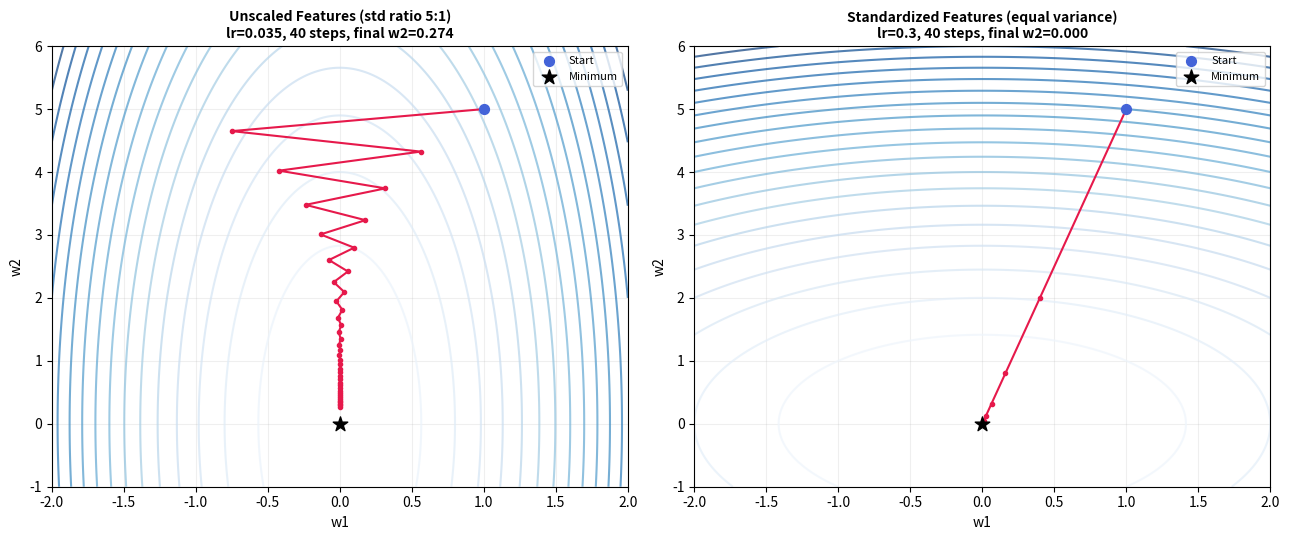

This figure's Python source: (Note: this script raises an exception after producing the figure.)
"""Generate a real before/after feature-scaling comparison for Ch.7.

For MSE loss, the curvature of L(w) along a weight's axis scales with that
feature's variance (Hessian ~ 2 * X^T X). A feature with 5x the standard
deviation of another contributes ~25x the curvature along its axis, so we
model that directly with a quadratic bowl L(w1, w2) = a*w1^2 + b*w2^2:
  - unscaled: a=25, b=1  (mimics one feature's std being 5x the other's)
  - standardized: a=1, b=1  (equal variance after scaling -> circular bowl)

The learning rate is picked as the largest stable rate for each bowl's
steepest direction (barely under 1/a), which is what you're forced into in
practice: a single global learning rate has to respect the steepest
direction, starving progress along the shallow one.

Run: python3 scripts/gen_ch7_feature_scaling.py
Writes: public/images/ch7-feature-scaling.png
"""

import numpy as np
import matplotlib.pyplot as plt


def run(a, b, lr, steps, w0):
    w = np.array(w0, dtype=float)
    path = [w.copy()]
    for _ in range(steps):
        grad = np.array([2 * a * w[0], 2 * b * w[1]])
        w = w - lr * grad
        path.append(w.copy())
    return np.array(path)


steps = 40
w0 = [1.0, 5.0]

a_unscaled, b_unscaled = 25, 1
lr_unscaled = 0.035
path_unscaled = run(a_unscaled, b_unscaled, lr_unscaled, steps, w0)

a_scaled, b_scaled = 1, 1
lr_scaled = 0.3
path_scaled = run(a_scaled, b_scaled, lr_scaled, steps, w0)

fig, axes = plt.subplots(1, 2, figsize=(13, 5.5))

w1_range = np.linspace(-2, 2, 200)
w2_range = np.linspace(-1, 6, 200)
W1, W2 = np.meshgrid(w1_range, w2_range)

for ax, (a, b, path, lr, title) in zip(
    axes,
    [
        (a_unscaled, b_unscaled, path_unscaled, lr_unscaled, "Unscaled Features (std ratio 5:1)"),
        (a_scaled, b_scaled, path_scaled, lr_scaled, "Standardized Features (equal variance)"),
    ],
):
    Z = a * W1**2 + b * W2**2
    ax.contour(W1, W2, Z, levels=20, cmap="Blues", alpha=0.7)
    ax.plot(path[:, 0], path[:, 1], color="#e6194b", linewidth=1.5, marker="o", markersize=3)
    ax.scatter([w0[0]], [w0[1]], color="#4363d8", s=50, zorder=5, label="Start")
    ax.scatter([0], [0], color="black", marker="*", s=120, zorder=5, label="Minimum")
    ax.set_title(f"{title}\nlr={lr}, {steps} steps, final w2={path[-1,1]:.3f}", fontsize=10, fontweight="bold")
    ax.set_xlabel("w1")
    ax.set_ylabel("w2")
    ax.legend(fontsize=8, loc="upper right")
    ax.grid(alpha=0.2)

plt.tight_layout()
plt.savefig("public/images/ch7-feature-scaling.png", dpi=150)
print("unscaled final w:", path_unscaled[-1])
print("scaled final w:", path_scaled[-1])
